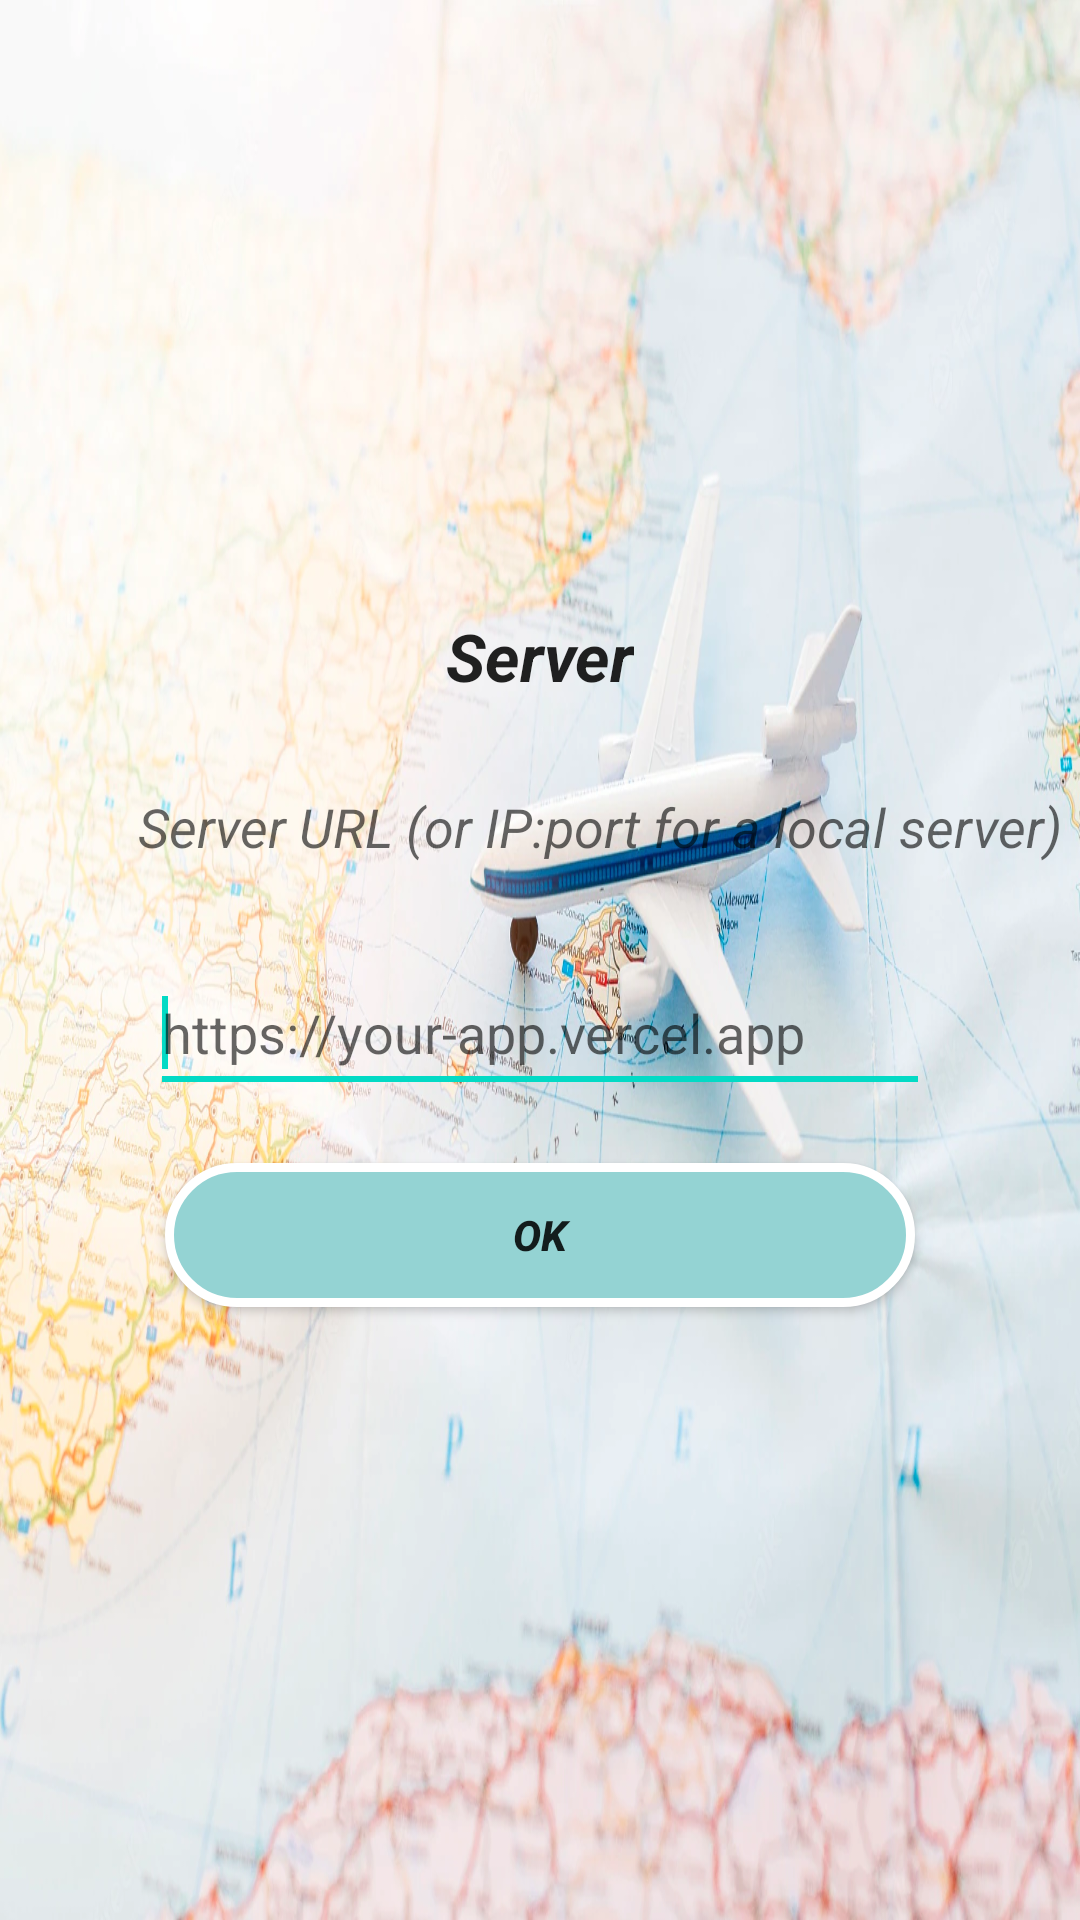

Produce the Android XML layout that renders to this screen, including the resource entries it uses.
<!-- AndroidManifest.xml: application theme Theme.Tour_planner -->
<!-- res/layout/activity_ipsettings.xml -->
<?xml version="1.0" encoding="utf-8"?>
<LinearLayout xmlns:android="http://schemas.android.com/apk/res/android"
    xmlns:app="http://schemas.android.com/apk/res-auto"
    xmlns:tools="http://schemas.android.com/tools"
    android:layout_width="match_parent"
    android:orientation="vertical"
    android:gravity="center"
    android:background="@drawable/tv"
    android:layout_height="match_parent"
    tools:context=".Ipsettings">
    <TextView
        android:id="@+id/textView1"
        android:layout_width="wrap_content"
        android:layout_height="wrap_content"
        android:text="Server"

        android:textStyle="bold|italic"
        android:layout_gravity="center"
        android:textAppearance="?android:attr/textAppearanceLarge" />

    <TextView
        android:id="@+id/textView2"
        android:layout_width="wrap_content"
        android:layout_marginLeft="20dp"
        android:layout_height="wrap_content"
        android:layout_marginTop="30dp"
        android:text="Server URL (or IP:port for a local server)"
        android:textStyle="italic"
        android:textAppearance="?android:attr/textAppearanceMedium" />

    <EditText
        android:id="@+id/editText1"
        android:layout_width="match_parent"
        android:layout_height="50dp"

        android:hint="https://your-app.vercel.app"

        android:layout_marginRight="50dp"
        android:layout_marginLeft="50dp"
        android:layout_marginTop="30dp"
        android:ems="10" >

        <requestFocus />
    </EditText>

    <androidx.appcompat.widget.AppCompatButton
        android:id="@+id/btip"
        android:layout_width="250dp"
        android:layout_height="wrap_content"
        android:layout_marginTop="20dp"
        android:background="@drawable/button"

        android:textStyle="bold|italic"
        android:layout_gravity="center"
        android:text="OK" />


</LinearLayout>
<!-- resources referenced by this layout -->
<resources>
  <!-- drawable button (drawable) -->
  <?xml version="1.0" encoding="utf-8"?>
  
  <shape xmlns:android="http://schemas.android.com/apk/res/android">
      <solid android:color="#94D3D3"/>
  
  
      <corners android:radius="50dp" />
      <stroke android:color="#fff" android:width="3dp" />
      <padding android:left="0dp" android:top="0dp" android:right="0dp" android:bottom="0dp" />
  </shape>
  <!-- drawable tv: jpg bitmap (drawable, 201330 bytes) -->
  <style name="Theme.Tour_planner" parent="Theme.MaterialComponents.DayNight.NoActionBar">
          
          <item name="colorPrimary">@color/purple_500</item>
          <item name="colorPrimaryVariant">@color/purple_700</item>
          <item name="colorOnPrimary">@color/white</item>
          
          <item name="colorSecondary">@color/teal_200</item>
          <item name="colorSecondaryVariant">@color/teal_700</item>
          <item name="colorOnSecondary">@color/black</item>
          
          <item name="android:statusBarColor">?attr/colorPrimaryVariant</item>
          
      </style>
  <!-- not gathered from this repository: default colours our renderer supplied (Android Studio template values) -->
  <color name="purple_500">#FF6200EE</color>
  <color name="purple_700">#FF3700B3</color>
  <color name="teal_200">#FF03DAC5</color>
  <color name="teal_700">#FF018786</color>
  <color name="black">#FF000000</color>
  <color name="white">#FFFFFFFF</color>
</resources>
